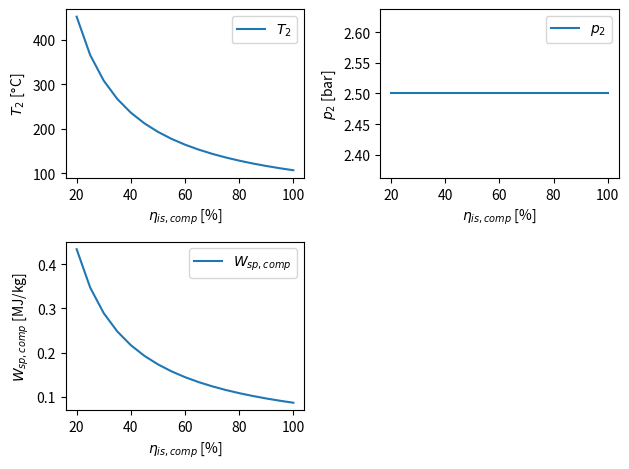

Source code (Python):
import numpy as np
import matplotlib.pyplot as plt

# ------------------------ CONSTANTS AND VARIABLES ----------------------------
# Constants
kappa_air = 1.4     # Ratio of specific heats
p_atm = 101325      # Pressure in Pascal
R_air = 287.06      # Specific gas constant in J/kg.K
cp_air = R_air/(1-1/kappa_air)   # Specific heat at constant pressure of air in J/kg.K

# Variables
T_atm = 293.15      # Temperature in Kelvin
p2_int = 2.5e5        # Integer value of pressure after compressor (regulated with valve)

# ----------------------------- CALCULATIONS ----------------------------------
# State 'atm' is before the compressor
# State '2' is after the compressor
step = 0.05
eta_comp_lst = np.arange(0.2, 1.+step, step)
p2 = p2_int*np.ones(len(eta_comp_lst))   # Pa
T2 = T_atm*(1+(1/eta_comp_lst)*((p2_int/p_atm)**((kappa_air-1)/kappa_air)-1))    # K
W_sp_comp = cp_air*(T2-T_atm*np.ones(len(T2)))   # J/kg

# ------------------------------ PLOTTING -------------------------------------
fig = plt.figure()
ax1 = fig.add_subplot(2, 2, 1)
ax2 = fig.add_subplot(2, 2, 2)
ax3 = fig.add_subplot(2, 2, 3)

ax1.plot(eta_comp_lst*100, T2-273.15, label=r'$T_2$')
ax1.set_xlabel(r'$\eta_{is, comp}$ [%]')
ax1.set_ylabel(r'$T_2$ [$\degree$C]')
ax1.legend()

ax2.plot(eta_comp_lst*100, p2/1e5, label=r'$p_2$')
ax2.set_xlabel(r'$\eta_{is, comp}$ [%]')
ax2.set_ylabel(r'$p_2$ [bar]')
ax2.legend()

ax3.plot(eta_comp_lst*100, W_sp_comp/1e6, label=r'$W_{sp, comp}$')
ax3.set_xlabel(r'$\eta_{is, comp}$ [%]')
ax3.set_ylabel(r'$W_{sp, comp}$ [MJ/kg]')
ax3.legend()

fig.tight_layout()
plt.show()
